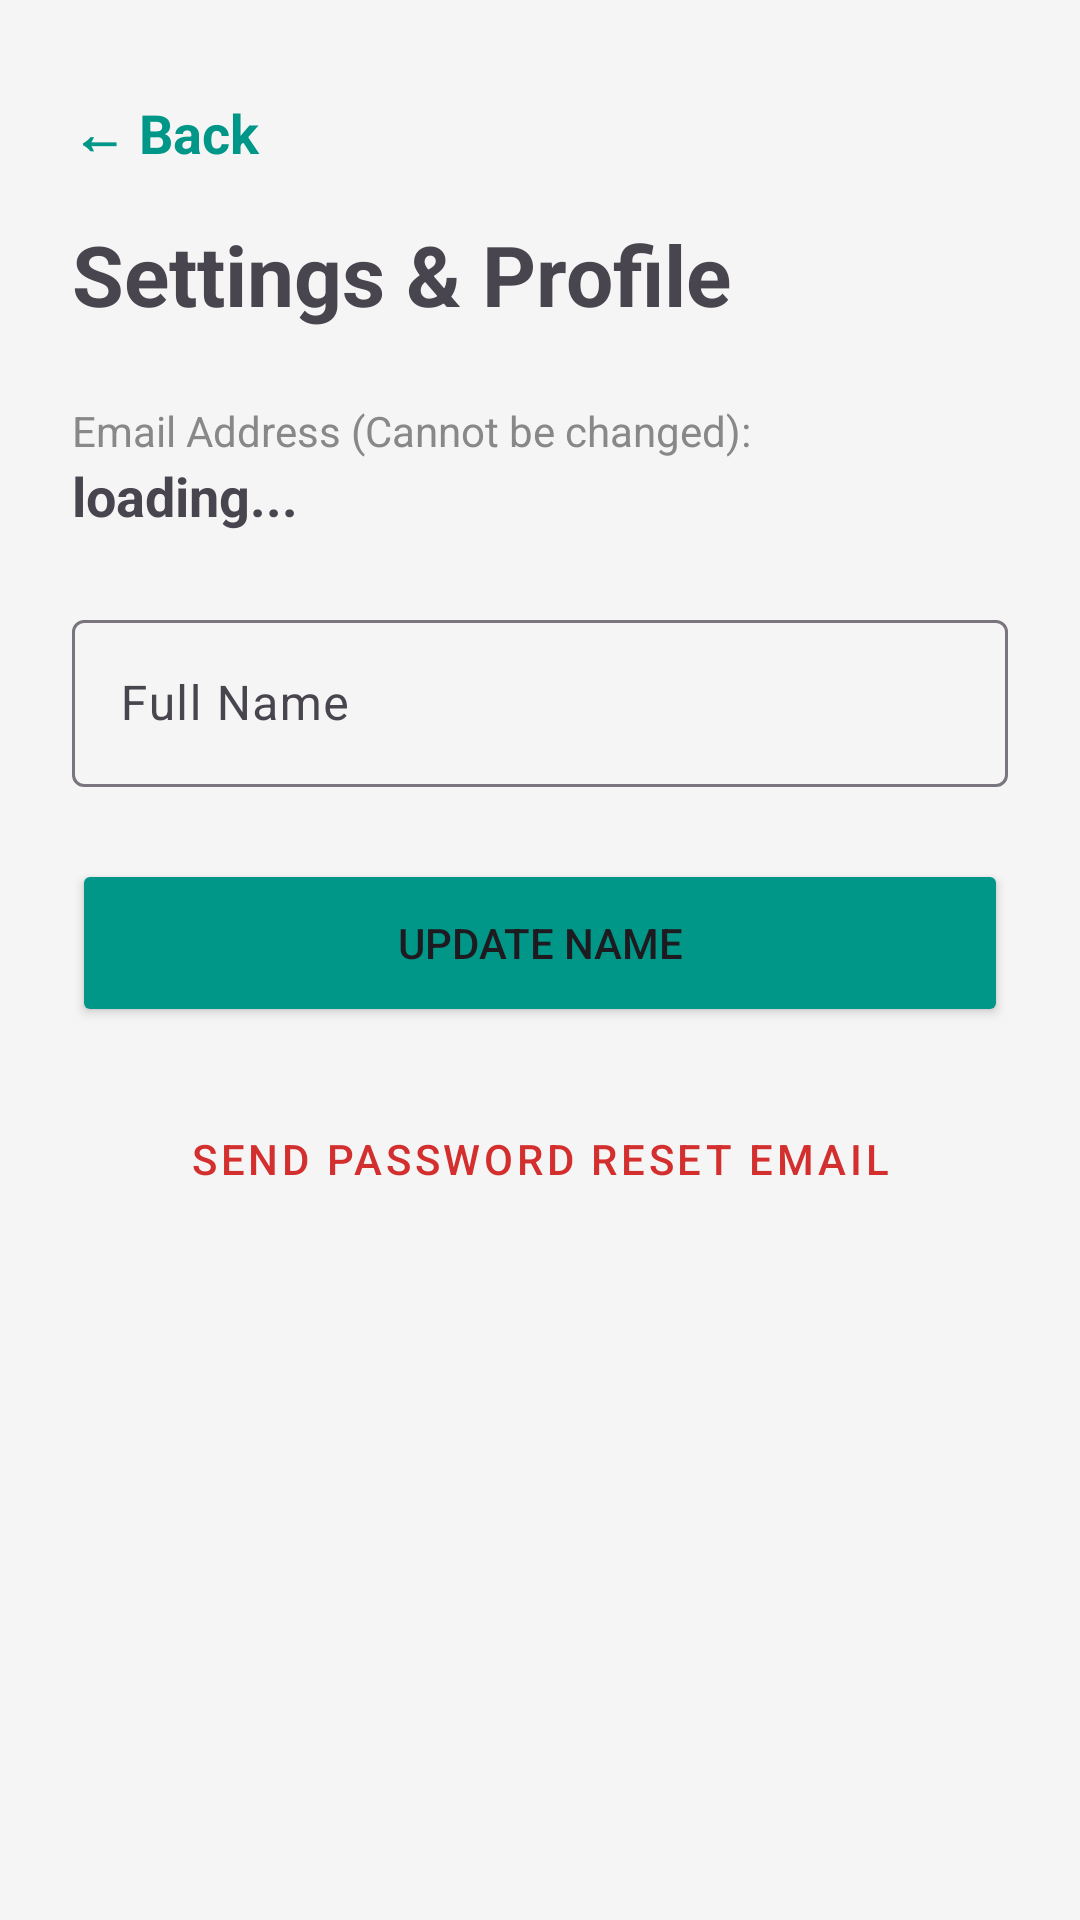

Write the Android layout XML for this screen, with the resource values it uses.
<!-- AndroidManifest.xml: application theme Theme.Android_Final_Project -->
<!-- res/layout/activity_settings.xml -->
<?xml version="1.0" encoding="utf-8"?>
<LinearLayout xmlns:android="http://schemas.android.com/apk/res/android"
    android:layout_width="match_parent"
    android:layout_height="match_parent"
    android:orientation="vertical"
    android:padding="24dp"
    android:background="#F5F5F5">

    <TextView
        android:id="@+id/btnBack"
        android:layout_width="wrap_content"
        android:layout_height="wrap_content"
        android:text="← Back"
        android:textSize="18sp"
        android:textColor="#009688"
        android:textStyle="bold"
        android:paddingTop="8dp"
        android:paddingBottom="16dp"
        android:paddingEnd="16dp"
        android:background="?attr/selectableItemBackground" />

    <TextView
        android:layout_width="wrap_content"
        android:layout_height="wrap_content"
        android:text="Settings &amp; Profile"
        android:textSize="28sp"
        android:textStyle="bold"
        android:layout_marginBottom="24dp" />

    <TextView
        android:layout_width="wrap_content"
        android:layout_height="wrap_content"
        android:text="Email Address (Cannot be changed):"
        android:textColor="#888888" />

    <TextView
        android:id="@+id/tvUserEmail"
        android:layout_width="match_parent"
        android:layout_height="wrap_content"
        android:text="loading..."
        android:textSize="18sp"
        android:textStyle="bold"
        android:layout_marginBottom="24dp" />

    <com.google.android.material.textfield.TextInputLayout
        android:layout_width="match_parent"
        android:layout_height="wrap_content"
        android:layout_marginBottom="24dp">

        <com.google.android.material.textfield.TextInputEditText
            android:id="@+id/etUserName"
            android:layout_width="match_parent"
            android:layout_height="wrap_content"
            android:hint="Full Name" />
    </com.google.android.material.textfield.TextInputLayout>

    <Button
        android:id="@+id/btnUpdateProfile"
        android:layout_width="match_parent"
        android:layout_height="56dp"
        android:text="Update Name"
        android:backgroundTint="#009688"
        android:layout_marginBottom="16dp" />

    <Button
        android:id="@+id/btnResetPassword"
        android:layout_width="match_parent"
        android:layout_height="56dp"
        android:text="Send Password Reset Email"
        style="@style/Widget.MaterialComponents.Button.OutlinedButton"
        android:textColor="#D32F2F" />

</LinearLayout>
<!-- resources referenced by this layout -->
<resources>
  <style name="Theme.Android_Final_Project" parent="Base.Theme.Android_Final_Project" />
  <style name="Base.Theme.Android_Final_Project" parent="Theme.Material3.DayNight.NoActionBar">
          
          
      </style>
</resources>
